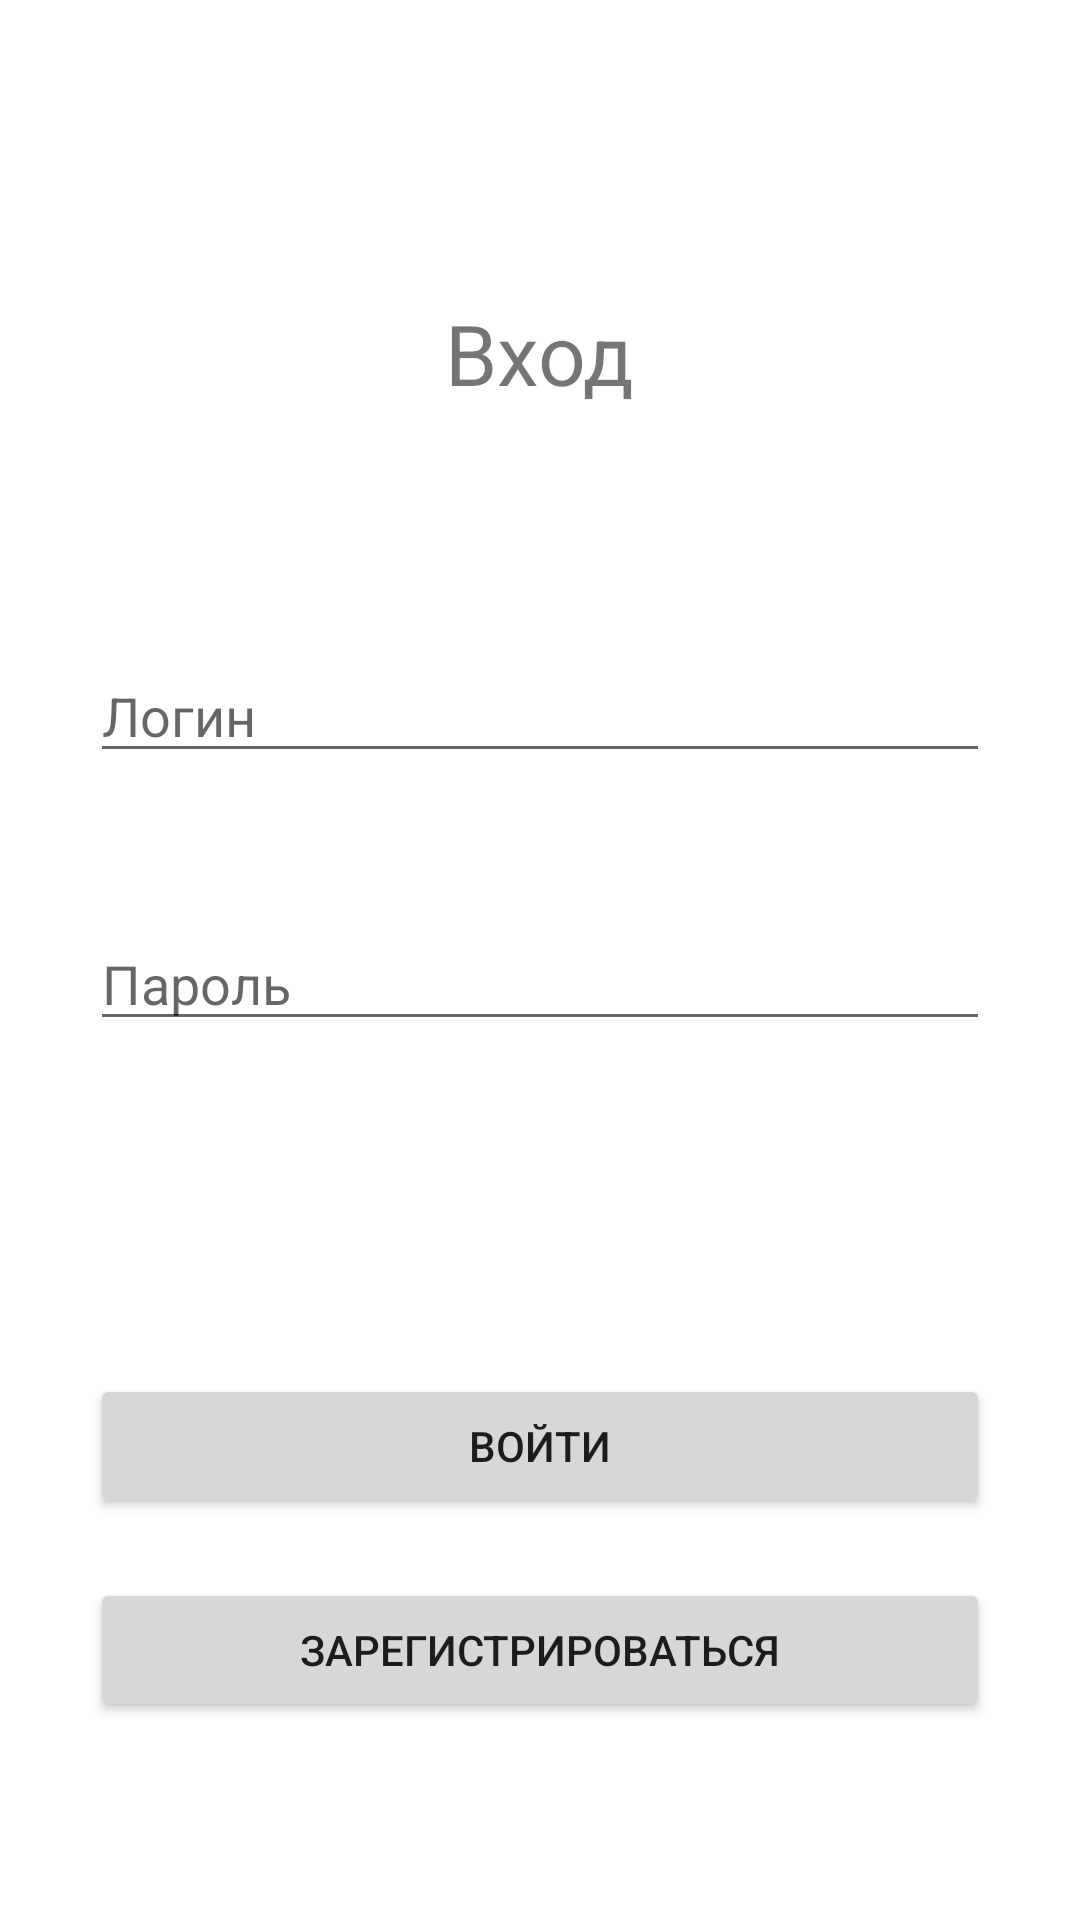

Reconstruct the res/layout file that produces this screen, plus the resources it refers to.
<!-- AndroidManifest.xml: application theme Theme.DailyExpenses -->
<!-- res/layout/fragment_sign_in.xml -->
<?xml version="1.0" encoding="utf-8"?>
<androidx.constraintlayout.widget.ConstraintLayout xmlns:android="http://schemas.android.com/apk/res/android"
    xmlns:app="http://schemas.android.com/apk/res-auto"
    xmlns:tools="http://schemas.android.com/tools"
    android:layout_width="match_parent"
    android:layout_height="match_parent"
    tools:context=".ui.main.auth.SignInFragment">

    <TextView
        android:id="@+id/textView2"
        android:layout_width="wrap_content"
        android:layout_height="wrap_content"
        android:layout_marginTop="99dp"
        android:text="Вход"
        android:textSize="28sp"
        app:layout_constraintEnd_toEndOf="parent"
        app:layout_constraintHorizontal_bias="0.5"
        app:layout_constraintStart_toStartOf="parent"
        app:layout_constraintTop_toTopOf="parent" />

    <EditText
        android:id="@+id/etLogin"
        android:layout_width="0dp"
        android:layout_height="wrap_content"
        android:layout_marginStart="30dp"
        android:layout_marginTop="80dp"
        android:layout_marginEnd="30dp"
        android:ems="10"
        android:hint="Логин"
        android:inputType="textPersonName"
        app:layout_constraintEnd_toEndOf="parent"
        app:layout_constraintHorizontal_bias="0.5"
        app:layout_constraintStart_toStartOf="parent"
        app:layout_constraintTop_toBottomOf="@+id/textView2" />

    <EditText
        android:id="@+id/etPassword"
        android:layout_width="0dp"
        android:layout_height="wrap_content"
        android:layout_marginTop="48dp"
        android:ems="10"
        android:hint="Пароль"
        android:inputType="textPassword"
        app:layout_constraintEnd_toEndOf="@+id/etLogin"
        app:layout_constraintStart_toStartOf="@+id/etLogin"
        app:layout_constraintTop_toBottomOf="@+id/etLogin" />

    <Button
        android:id="@+id/btnSignInAuth"
        android:layout_width="0dp"
        android:layout_height="wrap_content"
        android:layout_marginTop="111dp"
        android:text="Войти"
        app:layout_constraintEnd_toEndOf="@+id/etPassword"
        app:layout_constraintStart_toStartOf="@+id/etPassword"
        app:layout_constraintTop_toBottomOf="@+id/etPassword" />

    <Button
        android:id="@+id/btnSignUpAuth"
        android:layout_width="0dp"
        android:layout_height="wrap_content"
        android:layout_marginTop="20dp"
        android:text="Зарегистрироваться"
        app:layout_constraintEnd_toEndOf="@+id/btnSignInAuth"
        app:layout_constraintStart_toStartOf="@+id/btnSignInAuth"
        app:layout_constraintTop_toBottomOf="@+id/btnSignInAuth" />
</androidx.constraintlayout.widget.ConstraintLayout>
<!-- resources referenced by this layout -->
<resources>
  <style name="Theme.DailyExpenses" parent="Theme.MaterialComponents.DayNight.NoActionBar">
          
          <item name="colorPrimary">@color/purple_500</item>
          <item name="colorPrimaryVariant">@color/purple_700</item>
          <item name="colorOnPrimary">@color/white</item>
          
          <item name="colorSecondary">@color/teal_200</item>
          <item name="colorSecondaryVariant">@color/teal_700</item>
          <item name="colorOnSecondary">@color/black</item>
          
          <item name="android:statusBarColor" tools:targetApi="l">?attr/colorPrimaryVariant</item>
          
  
      </style>
  <color name="purple_500">#FF6200EE</color>
  <color name="purple_700">#FF3700B3</color>
  <color name="white">#FFFFFFFF</color>
  <color name="teal_200">#FF03DAC5</color>
  <color name="teal_700">#FF018786</color>
  <color name="black">#FF000000</color>
</resources>
